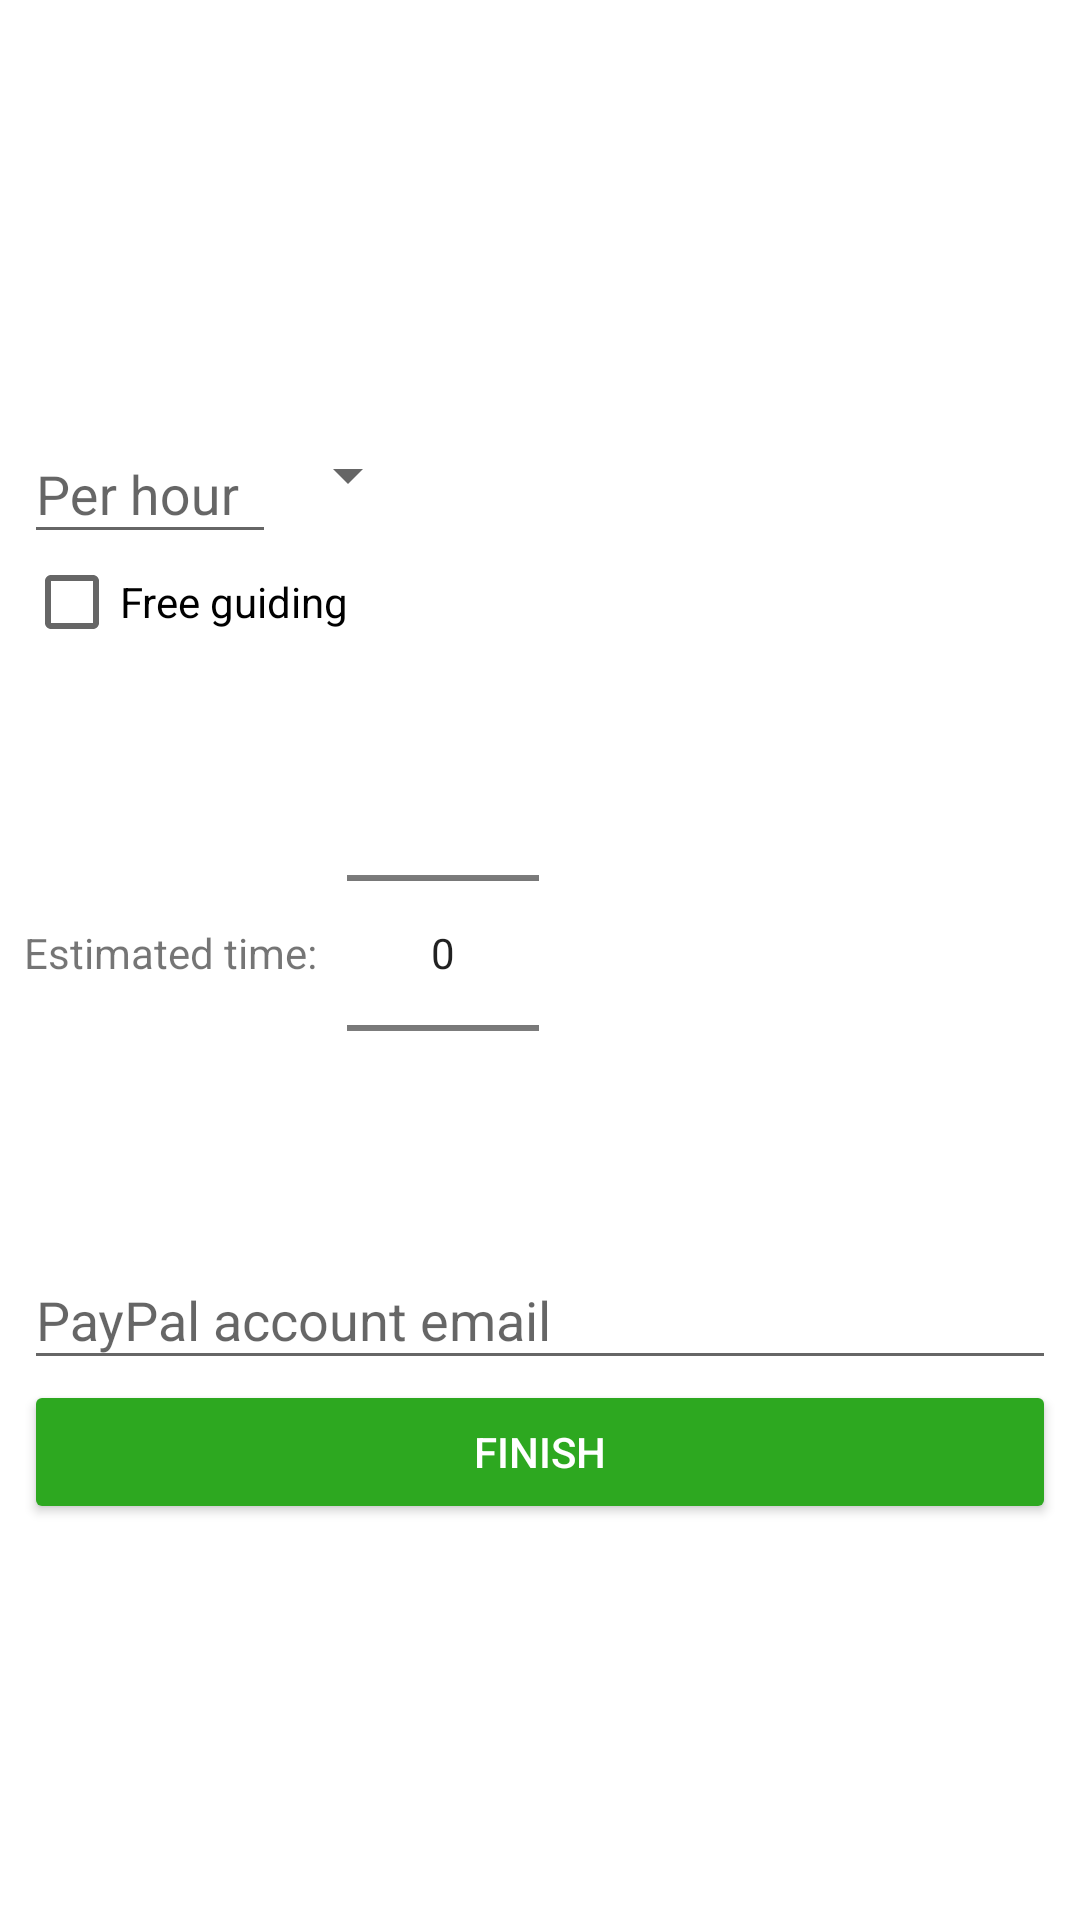

Reconstruct the res/layout file that produces this screen, plus the resources it refers to.
<!-- AndroidManifest.xml: application theme AppTheme -->
<!-- res/layout/fragment_register_guide_info.xml -->
<android.support.constraint.ConstraintLayout xmlns:android="http://schemas.android.com/apk/res/android"
    xmlns:app="http://schemas.android.com/apk/res-auto"
    xmlns:tools="http://schemas.android.com/tools"
    android:layout_width="match_parent"
    android:layout_height="match_parent"
    tools:context="sk.dmsoft.cityguide.Account.Registration.Step.RegisterGuideInfoFragment">

    <LinearLayout
        android:layout_width="match_parent"
        android:layout_height="wrap_content"
        android:orientation="vertical"
        android:layout_marginBottom="8dp"
        android:layout_marginEnd="8dp"
        android:layout_marginStart="8dp"
        android:layout_marginTop="8dp"
        app:layout_constraintBottom_toBottomOf="parent"
        app:layout_constraintEnd_toEndOf="parent"
        app:layout_constraintStart_toStartOf="parent"
        app:layout_constraintTop_toTopOf="parent">

        <LinearLayout
            android:layout_width="wrap_content"
            android:layout_height="wrap_content"
            android:orientation="horizontal">

            <android.support.design.widget.TextInputLayout
                android:layout_width="match_parent"
                android:layout_height="wrap_content">

                <EditText
                    android:id="@+id/salary"
                    android:layout_width="wrap_content"
                    android:ems="4"
                    android:layout_height="wrap_content"
                    android:hint="@string/salary"
                    android:inputType="numberSigned" />

            </android.support.design.widget.TextInputLayout>

            <Spinner
                android:id="@+id/currencies_spinner"
                android:layout_width="wrap_content"
                android:layout_height="wrap_content"
                android:layout_gravity="center"/>

        </LinearLayout>

        <CheckBox
            android:id="@+id/free_guiding_cb"
            android:layout_width="wrap_content"
            android:layout_height="wrap_content"
            android:text="@string/free_guiding"/>

        <android.support.design.widget.TextInputLayout
            android:layout_width="wrap_content"
            android:layout_height="wrap_content">

            <EditText
                android:id="@+id/estimated_time"
                android:layout_width="wrap_content"
                android:layout_height="wrap_content"
                android:hint="@string/estimated_time"
                android:inputType="numberDecimal"
                android:maxLength="2"
                android:ems="7"
                android:visibility="gone"/>

        </android.support.design.widget.TextInputLayout>

        <LinearLayout
            android:layout_width="wrap_content"
            android:layout_height="wrap_content">

            <TextView
                android:layout_width="wrap_content"
                android:layout_height="wrap_content"
                android:text="Estimated time:"
                android:layout_gravity="center"/>

            <NumberPicker
                android:id="@+id/estimated_picker"
                android:layout_marginStart="10dp"
                android:layout_width="wrap_content"
                android:layout_height="wrap_content"/>

        </LinearLayout>

        <android.support.design.widget.TextInputLayout
            android:layout_width="match_parent"
            android:layout_height="wrap_content">

            <EditText
                android:id="@+id/paypal_email"
                android:layout_width="match_parent"
                android:layout_height="wrap_content"
                android:hint="@string/paypal_account_email"
                android:inputType="textEmailAddress"/>

        </android.support.design.widget.TextInputLayout>


        <Button
            android:id="@+id/finish"
            android:layout_width="match_parent"
            android:layout_height="0dp"
            android:layout_weight="1"
            android:theme="@style/green_button"
            android:text="@string/finish" />

    </LinearLayout>

</android.support.constraint.ConstraintLayout>
<!-- resources referenced by this layout -->
<resources>
  <string name="estimated_time">Estimated time</string>
  <string name="finish">Finish</string>
  <string name="free_guiding">Free guiding</string>
  <string name="paypal_account_email">PayPal account email</string>
  <string name="salary">Per hour</string>
  <style name="green_button" parent="Theme.AppCompat.Light">
          <item name="colorControlHighlight">@color/colorPrimary</item>
          <item name="colorButtonNormal">@color/colorPrimary</item>
          <item name="android:textColor">@color/white</item>
      </style>
  <style name="AppTheme" parent="Theme.AppCompat.Light.NoActionBar">
          
          <item name="colorPrimary">@color/colorPrimary</item>
          <item name="colorPrimaryDark">@color/colorPrimaryDark</item>
          <item name="colorAccent">@color/colorAccent</item>
          <item name="android:statusBarColor">@color/white</item>
          <item name="android:windowTranslucentStatus">true</item>
          <item name="android:windowDrawsSystemBarBackgrounds">true</item>
          <item name="android:windowBackground">@color/white</item>
          <item name="android:windowContentTransitions">true</item>
          <item name="android:windowAllowEnterTransitionOverlap">true</item>
          <item name="android:windowAllowReturnTransitionOverlap">true</item>
          <item name="windowNoTitle">false</item>
      </style>
  <color name="colorPrimary">#2DA820</color>
  <color name="white">#fff</color>
  <color name="colorPrimaryDark">#2da820</color>
  <color name="colorAccent">#2da820</color>
</resources>
